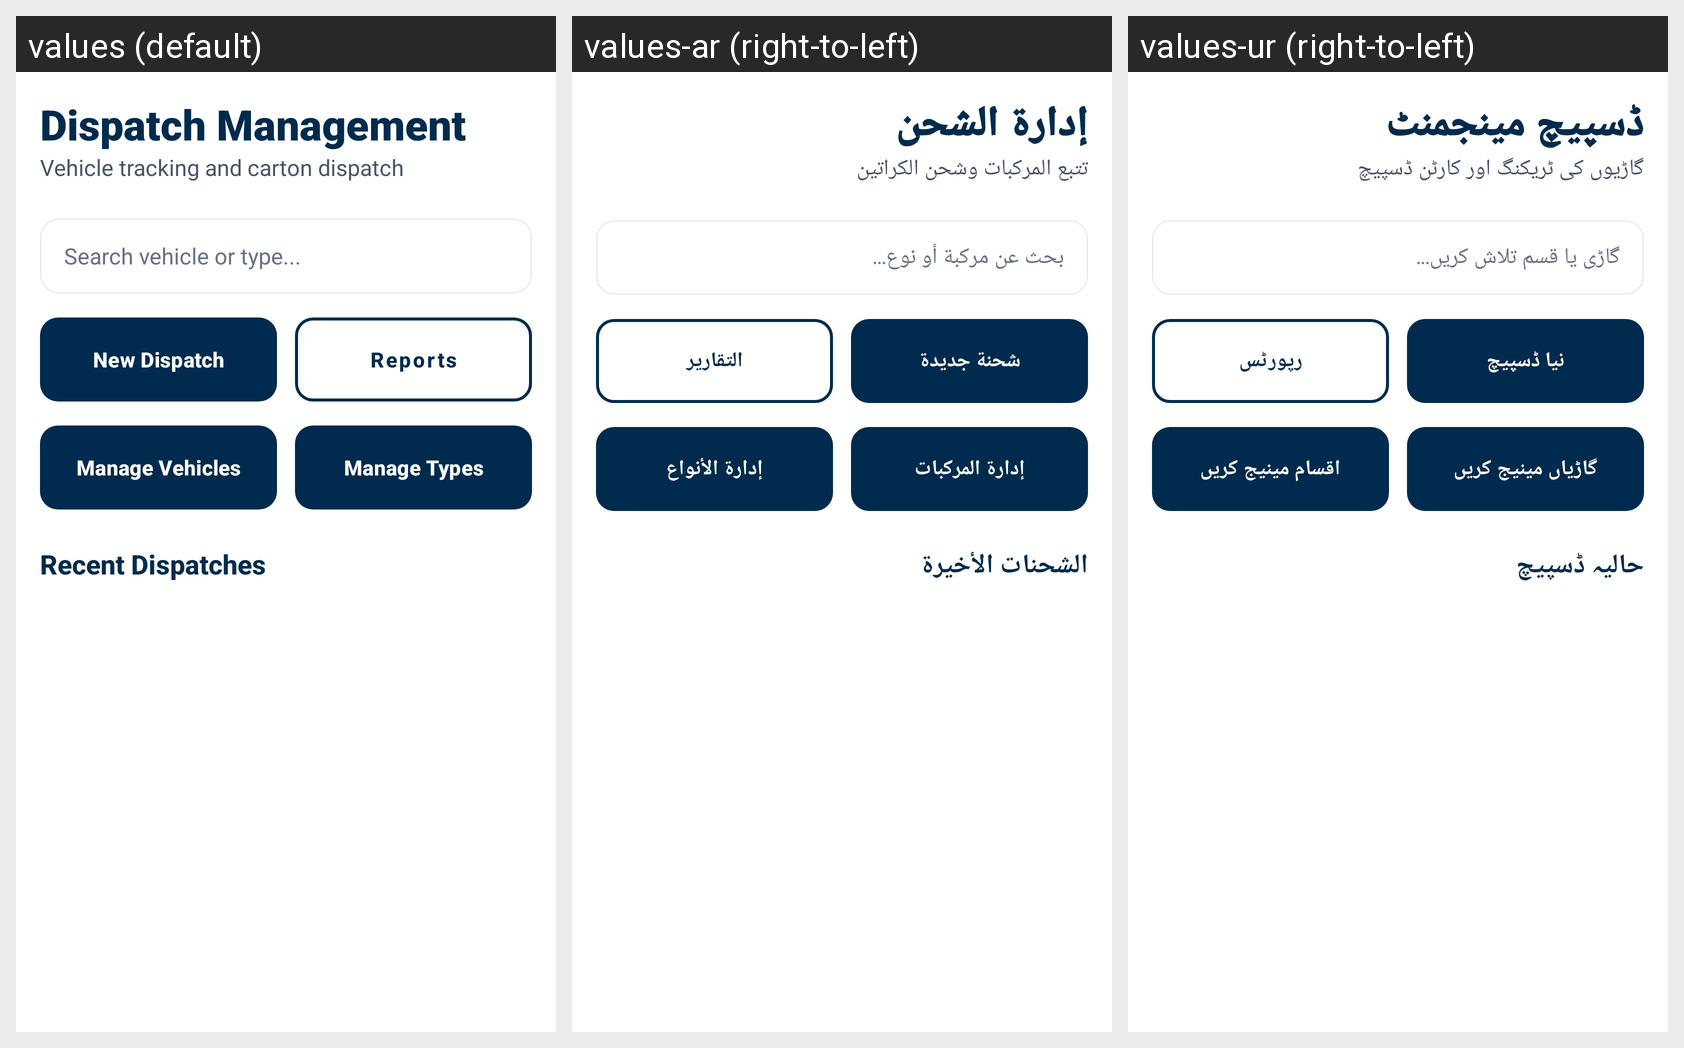

Here is an Android app screen in its default locale and in the app's own translations. Write out the translated-string differences for the strings that appear on this screen.
Android screen res/layout/activity_dispatch.xml rendered under 3 locales, left to right: values (default), values-ar (right-to-left), values-ur (right-to-left). Device: Nexus 5 (rendered at 1080×1920; each locale shown at half size, 540×960, under a caption strip naming it); theme Theme.LabourAttendance.
Strings drawn on this screen, with the default value and each locale's value (text and hints the layout hard-codes, and strings that could not be matched under every locale, appear in the picture but are not listed):

module_dispatch
  values: Dispatch Management
  values-ar: إدارة الشحن
  values-ur: ڈسپیچ مینجمنٹ

desc_dispatch
  values: Vehicle tracking and carton dispatch
  values-ar: تتبع المركبات وشحن الكراتين
  values-ur: گاڑیوں کی ٹریکنگ اور کارٹن ڈسپیچ

hint_search_dispatch
  values: Search vehicle or type...
  values-ar: بحث عن مركبة أو نوع...
  values-ur: گاڑی یا قسم تلاش کریں...

btn_new_dispatch
  values: New Dispatch
  values-ar: شحنة جديدة
  values-ur: نیا ڈسپیچ

btn_reports
  values: Reports
  values-ar: التقارير
  values-ur: رپورٹس

btn_vehicles
  values: Manage Vehicles
  values-ar: إدارة المركبات
  values-ur: گاڑیاں مینیج کریں

btn_date_types
  values: Manage Types
  values-ar: إدارة الأنواع
  values-ur: اقسام مینیج کریں

title_recent_dispatches
  values: Recent Dispatches
  values-ar: الشحنات الأخيرة
  values-ur: حالیہ ڈسپیچ
